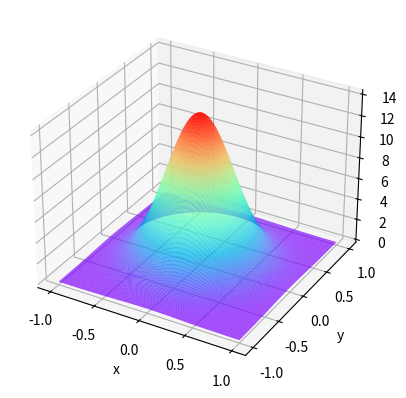

Recreate this plot in Python.
# -*- coding: utf-8 -*-
# @Time    : 2021/9/19 12:41 下午
# [redacted]
# @FileName: print_gaussian.py
# @Software: PyCharm
# [redacted]

import numpy as np
import matplotlib.pyplot as plt
import math
import mpl_toolkits.mplot3d

x, y = np.mgrid[-1:1:200j, -1:1:200j]
z=(1/2*math.pi*3**2)*np.exp(-(x**2+y**2)/2*3**2)
ax = plt.subplot(111, projection='3d')
ax.plot_surface(x, y, z, rstride=1, cstride=1, cmap='rainbow', alpha=0.9)#绘面

ax.set_xlabel('x')
ax.set_ylabel('y')
ax.set_zlabel('weight')
plt.show()